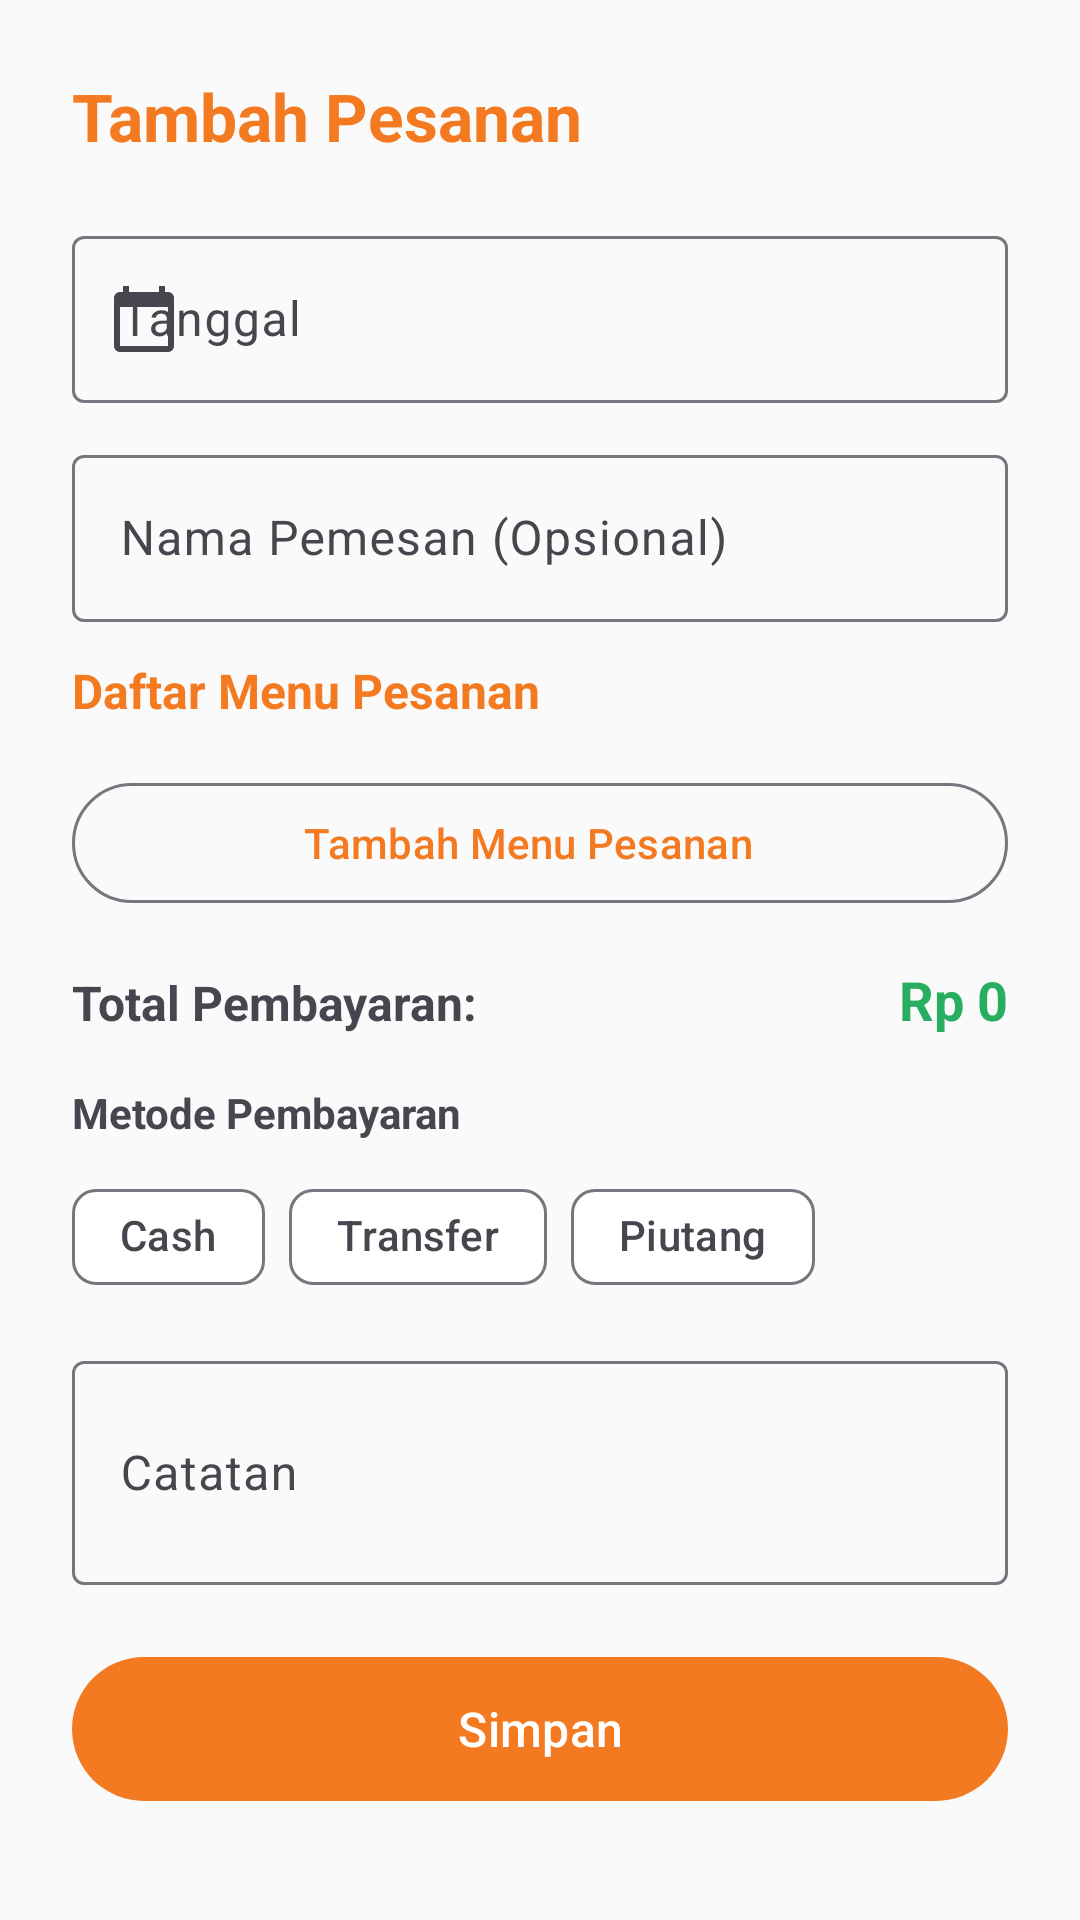

Here is an Android app screen rendered from its layout file. Give the layout XML and the strings, colors and styles it references.
<!-- AndroidManifest.xml: application theme Theme.DapurMoms -->
<!-- res/layout/dialog_tambah_pesanan.xml -->
<ScrollView xmlns:android="http://schemas.android.com/apk/res/android"
    xmlns:app="http://schemas.android.com/apk/res-auto"
    android:layout_width="match_parent"
    android:layout_height="match_parent"
    android:fillViewport="true">

    <LinearLayout
        android:layout_width="match_parent"
        android:layout_height="wrap_content"
        android:orientation="vertical"
        android:padding="24dp">

        <TextView
            android:layout_width="match_parent"
            android:layout_height="wrap_content"
            android:text="@string/tambah_pesanan"
            android:textSize="22sp"
            android:textStyle="bold"
            android:textColor="@color/md_theme_primary"
            android:layout_marginBottom="20dp" />

        <com.google.android.material.textfield.TextInputLayout
            style="@style/Widget.Material3.TextInputLayout.OutlinedBox"
            android:layout_width="match_parent"
            android:layout_height="wrap_content"
            android:layout_marginBottom="12dp"
            android:hint="@string/tanggal"
            app:startIconDrawable="@drawable/ic_calendar">
            <com.google.android.material.textfield.TextInputEditText
                android:id="@+id/et_tanggal"
                android:layout_width="match_parent"
                android:layout_height="wrap_content"
                android:focusable="false"
                android:clickable="true" />
        </com.google.android.material.textfield.TextInputLayout>

        <com.google.android.material.textfield.TextInputLayout
            style="@style/Widget.Material3.TextInputLayout.OutlinedBox"
            android:layout_width="match_parent"
            android:layout_height="wrap_content"
            android:layout_marginBottom="12dp"
            android:hint="@string/nama_pemesan_opsional">
            <com.google.android.material.textfield.TextInputEditText
                android:id="@+id/et_nama_pemesan"
                android:layout_width="match_parent"
                android:layout_height="wrap_content"
                android:inputType="textPersonName" />
        </com.google.android.material.textfield.TextInputLayout>

        
        <TextView
            android:layout_width="match_parent"
            android:layout_height="wrap_content"
            android:text="Daftar Menu Pesanan"
            android:textStyle="bold"
            android:textSize="16sp"
            android:textColor="@color/md_theme_primary"
            android:layout_marginBottom="8dp" />

        
        <LinearLayout
            android:id="@+id/layout_items_container"
            android:layout_width="match_parent"
            android:layout_height="wrap_content"
            android:orientation="vertical"
            android:layout_marginBottom="8dp" />

        
        <com.google.android.material.button.MaterialButton
            android:id="@+id/btn_tambah_item"
            style="@style/Widget.Material3.Button.OutlinedButton.Icon"
            android:layout_width="match_parent"
            android:layout_height="wrap_content"
            android:layout_marginBottom="16dp"
            app:icon="@drawable/ic_add"
            android:text="Tambah Menu Pesanan" />

        
        <LinearLayout
            android:layout_width="match_parent"
            android:layout_height="wrap_content"
            android:orientation="horizontal"
            android:layout_marginBottom="16dp">
            <TextView
                android:layout_width="0dp"
                android:layout_height="wrap_content"
                android:layout_weight="1"
                android:text="Total Pembayaran:"
                android:textStyle="bold"
                android:textSize="16sp" />
            <TextView
                android:id="@+id/tv_total_pembayaran"
                android:layout_width="wrap_content"
                android:layout_height="wrap_content"
                android:text="Rp 0"
                android:textStyle="bold"
                android:textSize="18sp"
                android:textColor="@color/color_income" />
        </LinearLayout>

        <TextView
            android:layout_width="wrap_content"
            android:layout_height="wrap_content"
            android:text="Metode Pembayaran"
            android:textStyle="bold"
            android:layout_marginBottom="8dp" />

        <com.google.android.material.chip.ChipGroup
            android:id="@+id/chip_group_metode"
            android:layout_width="match_parent"
            android:layout_height="wrap_content"
            android:layout_marginBottom="12dp"
            app:singleSelection="true"
            app:selectionRequired="true">

            <com.google.android.material.chip.Chip
                android:id="@+id/chip_cash"
                style="@style/Widget.Material3.Chip.Filter"
                android:layout_width="wrap_content"
                android:layout_height="wrap_content"
                android:text="Cash" />

            <com.google.android.material.chip.Chip
                android:id="@+id/chip_transfer"
                style="@style/Widget.Material3.Chip.Filter"
                android:layout_width="wrap_content"
                android:layout_height="wrap_content"
                android:text="Transfer" />

            <com.google.android.material.chip.Chip
                android:id="@+id/chip_piutang"
                style="@style/Widget.Material3.Chip.Filter"
                android:layout_width="wrap_content"
                android:layout_height="wrap_content"
                android:text="Piutang" />
        </com.google.android.material.chip.ChipGroup>

        <com.google.android.material.textfield.TextInputLayout
            style="@style/Widget.Material3.TextInputLayout.OutlinedBox"
            android:layout_width="match_parent"
            android:layout_height="wrap_content"
            android:layout_marginBottom="20dp"
            android:hint="@string/catatan">
            <com.google.android.material.textfield.TextInputEditText
                android:id="@+id/et_catatan"
                android:layout_width="match_parent"
                android:layout_height="wrap_content"
                android:inputType="textMultiLine"
                android:minLines="2" />
        </com.google.android.material.textfield.TextInputLayout>

        <com.google.android.material.button.MaterialButton
            android:id="@+id/btn_simpan"
            android:layout_width="match_parent"
            android:layout_height="56dp"
            android:text="@string/simpan"
            android:textSize="16sp" />
    </LinearLayout>
</ScrollView>
<!-- resources referenced by this layout -->
<resources>
  <color name="color_income">#27AE60</color>
  <color name="md_theme_primary">#F37A20</color>
  <!-- drawable ic_calendar (drawable) -->
  <?xml version="1.0" encoding="utf-8"?>
  <vector xmlns:android="http://schemas.android.com/apk/res/android"
      android:width="24dp"
      android:height="24dp"
      android:viewportWidth="24"
      android:viewportHeight="24"
      android:tint="@color/md_theme_on_surface_variant">
      <path
          android:fillColor="@android:color/white"
          android:pathData="M20,3h-1V1h-2v2H7V1H5v2H4c-1.1,0 -2,0.9 -2,2v16c0,1.1 0.9,2 2,2h16c1.1,0 2,-0.9 2,-2V5c0,-1.1 -0.9,-2 -2,-2zM20,21H4V8h16v13z" />
  </vector>
  <string name="catatan">Catatan</string>
  <string name="nama_pemesan_opsional">Nama Pemesan (Opsional)</string>
  <string name="simpan">Simpan</string>
  <string name="tambah_pesanan">Tambah Pesanan</string>
  <string name="tanggal">Tanggal</string>
  <style name="Theme.DapurMoms" parent="Theme.Material3.Light.NoActionBar">
          <item name="colorPrimary">@color/md_theme_primary</item>
          <item name="colorOnPrimary">@color/md_theme_on_primary</item>
          <item name="colorPrimaryContainer">@color/md_theme_primary_container</item>
          <item name="colorOnPrimaryContainer">@color/md_theme_on_primary_container</item>
          <item name="colorSecondary">@color/md_theme_secondary</item>
          <item name="colorOnSecondary">@color/md_theme_on_secondary</item>
          <item name="colorSecondaryContainer">@color/md_theme_secondary_container</item>
          <item name="colorOnSecondaryContainer">@color/md_theme_on_secondary_container</item>
          <item name="android:colorBackground">@color/md_theme_background</item>
          <item name="colorSurface">@color/md_theme_surface</item>
          <item name="colorSurfaceVariant">@color/md_theme_surface_variant</item>
          <item name="colorOnBackground">@color/md_theme_on_background</item>
          <item name="colorOnSurface">@color/md_theme_on_surface</item>
          <item name="colorOnSurfaceVariant">@color/md_theme_on_surface_variant</item>
          <item name="colorOutline">@color/md_theme_outline</item>
          <item name="android:statusBarColor">@color/md_theme_primary</item>
      </style>
  <color name="md_theme_on_surface_variant">#49454F</color>
  <color name="md_theme_on_primary">#FFFFFF</color>
  <color name="md_theme_primary_container">#FFDBC0</color>
  <color name="md_theme_on_primary_container">#381500</color>
  <color name="md_theme_secondary">#009688</color>
  <color name="md_theme_on_secondary">#FFFFFF</color>
  <color name="md_theme_secondary_container">#80CBC4</color>
  <color name="md_theme_on_secondary_container">#00332E</color>
  <color name="md_theme_background">#FAFAFA</color>
  <color name="md_theme_surface">#FFFFFF</color>
  <color name="md_theme_surface_variant">#F5F5F5</color>
  <color name="md_theme_on_background">#1C1B1F</color>
  <color name="md_theme_on_surface">#1C1B1F</color>
  <color name="md_theme_outline">#79747E</color>
</resources>
